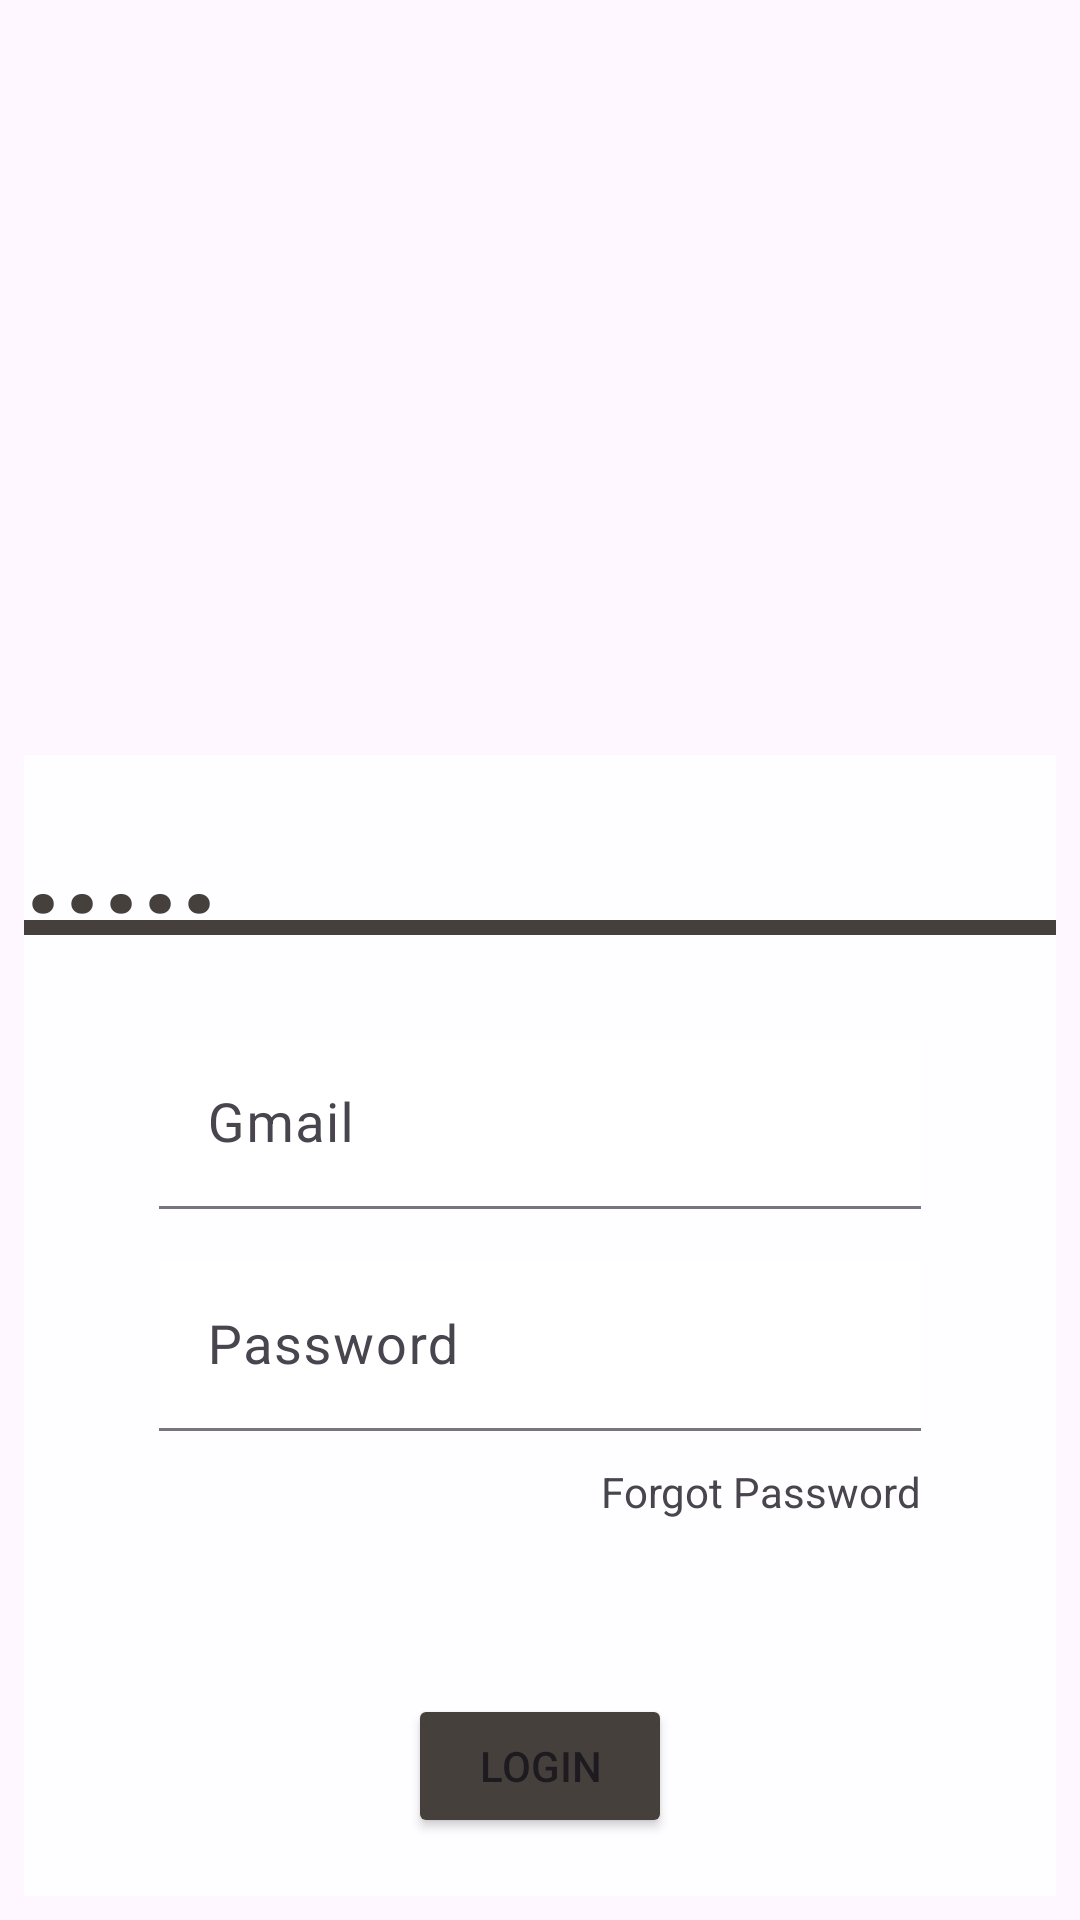

The Android layout XML behind this screen, and the referenced resources:
<!-- AndroidManifest.xml: application theme Theme.MyApplication -->
<!-- res/layout/activity_login.xml -->
<?xml version="1.0" encoding="utf-8"?>
<androidx.constraintlayout.widget.ConstraintLayout xmlns:android="http://schemas.android.com/apk/res/android"
    xmlns:app="http://schemas.android.com/apk/res-auto"
    xmlns:tools="http://schemas.android.com/tools"
    android:layout_width="match_parent"
    android:layout_height="match_parent"
    tools:context=".Login">

    <ImageView
        android:id="@+id/parentImage"
        android:layout_width="match_parent"
        android:layout_height="match_parent"
        android:src="@drawable/pexels_annelies_brouw_2920928"
        app:layout_constraintBottom_toBottomOf="parent"
        app:layout_constraintEnd_toEndOf="parent"
        app:layout_constraintStart_toStartOf="parent"
        app:layout_constraintTop_toTopOf="parent"
        android:scaleType="centerCrop"
        android:alpha="0.85"/>


    <androidx.constraintlayout.widget.ConstraintLayout
        android:id="@+id/up_View"
        android:layout_width="match_parent"
        android:layout_height="0dp"
        app:layout_constraintStart_toStartOf="parent"
        app:layout_constraintEnd_toEndOf="parent"
        app:layout_constraintTop_toTopOf="parent"
        app:layout_constraintBottom_toTopOf="@id/down_View"
        app:layout_constraintVertical_weight="1.23">

        <ImageView
            android:id="@+id/logoImage"
            android:layout_width="match_parent"
            android:layout_height="100dp"
            android:scaleType="centerCrop"
            android:src="@drawable/inkpx_word_art"
            app:layout_constraintBottom_toBottomOf="parent"
            app:layout_constraintEnd_toEndOf="parent"
            app:layout_constraintHorizontal_bias="0.0"
            app:layout_constraintStart_toStartOf="parent"
            app:layout_constraintTop_toTopOf="parent"
            app:layout_constraintVertical_bias="0.314" />



    </androidx.constraintlayout.widget.ConstraintLayout>





    <androidx.constraintlayout.widget.ConstraintLayout
        android:id="@+id/down_View"
        android:layout_width="match_parent"
        android:layout_height="0dp"
        app:layout_constraintStart_toStartOf="parent"
        app:layout_constraintEnd_toEndOf="parent"
        app:layout_constraintTop_toBottomOf="@+id/up_View"
        app:layout_constraintBottom_toBottomOf="parent"
        app:layout_constraintVertical_weight="2">

        <androidx.constraintlayout.widget.ConstraintLayout
            android:id="@+id/overlayView3"
            android:layout_width="match_parent"
            android:layout_height="match_parent"
            android:background="@color/white"
            android:layout_margin="8dp"
            app:layout_constraintBottom_toBottomOf="parent"
            app:layout_constraintEnd_toEndOf="parent"
            app:layout_constraintStart_toStartOf="parent"
            app:layout_constraintTop_toTopOf="parent"
            android:alpha="0.80">



        </androidx.constraintlayout.widget.ConstraintLayout>


        <androidx.constraintlayout.widget.ConstraintLayout
            android:id="@+id/View4"
            android:layout_width="match_parent"
            android:layout_height="match_parent"
            android:layout_margin="8dp"
            app:layout_constraintBottom_toBottomOf="parent"
            app:layout_constraintEnd_toEndOf="parent"
            app:layout_constraintStart_toStartOf="parent"
            app:layout_constraintTop_toTopOf="parent">

            <TextView
                android:id="@+id/txtRole"
                android:layout_width="match_parent"
                android:layout_height="50dp"
                android:layout_marginTop="5dp"
                android:text="....."
                android:textColor="#46403d"
                android:textSize="45sp"
                android:textStyle="bold"
                app:layout_constraintEnd_toEndOf="parent"
                app:layout_constraintStart_toStartOf="parent"
                app:layout_constraintTop_toTopOf="parent" />

            <View
                android:id="@+id/barLine"
                android:layout_width="match_parent"
                android:layout_height="5dp"
                android:background="#46403d"
                app:layout_constraintEnd_toEndOf="parent"
                app:layout_constraintStart_toStartOf="parent"
                app:layout_constraintTop_toBottomOf="@id/txtRole"/>

            <com.google.android.material.textfield.TextInputLayout
                android:id="@+id/textGmailLayout"
                android:layout_width="match_parent"
                android:layout_height="59dp"
                android:layout_marginTop="40dp"
                android:layout_marginStart="45dp"
                android:layout_marginEnd="45dp"
                android:hint="Gmail"
                android:inputType="text"
                style="@style/Widget.Material3.TextInputLayout.FilledBox.Dense"
                app:layout_constraintEnd_toEndOf="parent"
                app:layout_constraintStart_toStartOf="parent"
                app:layout_constraintTop_toBottomOf="@+id/txtRole">

                <com.google.android.material.textfield.TextInputEditText
                    android:background="#ffffff"
                    android:id="@+id/textGmail"
                    android:layout_width="match_parent"
                    android:layout_height="wrap_content"
                    android:inputType="textCapSentences"
                    android:textSize="18sp"
                    app:layout_constraintEnd_toEndOf="parent"
                    app:layout_constraintStart_toStartOf="parent" />
            </com.google.android.material.textfield.TextInputLayout>

            <com.google.android.material.textfield.TextInputLayout
                android:id="@+id/textPasswordLayout"
                android:layout_width="match_parent"
                android:layout_height="59dp"
                android:layout_marginTop="15dp"
                android:layout_marginStart="45dp"
                android:layout_marginEnd="45dp"
                android:hint="Password"
                android:inputType="text"
                style="@style/Widget.Material3.TextInputLayout.FilledBox.Dense"
                app:layout_constraintEnd_toEndOf="parent"
                app:layout_constraintStart_toStartOf="parent"
                app:layout_constraintTop_toBottomOf="@+id/textGmailLayout">

                <com.google.android.material.textfield.TextInputEditText
                    android:background="#ffffff"
                    android:id="@+id/textPassword"
                    android:layout_width="match_parent"
                    android:layout_height="wrap_content"
                    android:inputType="textPassword"
                    android:textSize="18sp"
                    app:layout_constraintEnd_toEndOf="parent"
                    app:layout_constraintStart_toStartOf="parent" />
            </com.google.android.material.textfield.TextInputLayout>


            <TextView
                android:id="@+id/txtForgotPassword"
                android:layout_width="wrap_content"
                android:layout_height="wrap_content"
                android:layout_marginTop="8dp"
                android:text="Forgot Password"
                app:layout_constraintTop_toBottomOf="@+id/textPasswordLayout"
                app:layout_constraintEnd_toEndOf="@+id/textPasswordLayout"
                tools:layout_editor_absoluteX="246dp" />


            <Button
                android:id="@+id/btnLogin"
                android:layout_width="wrap_content"
                android:layout_height="wrap_content"
                android:layout_marginStart="160dp"
                android:layout_marginTop="85dp"
                android:layout_marginEnd="160dp"
                android:text="Login"
                android:backgroundTint="#46403d"
                app:layout_constraintEnd_toEndOf="parent"
                app:layout_constraintStart_toStartOf="parent"
                app:layout_constraintTop_toBottomOf="@+id/textPasswordLayout" />

            <TextView
                android:id="@+id/txtDontHave"
                android:layout_width="wrap_content"
                android:layout_height="wrap_content"
                android:layout_marginStart="0dp"
                android:layout_marginTop="10dp"
                android:layout_marginEnd="0dp"
                android:layout_marginBottom="10dp"
                android:text="Don't have an account? Sign Up"
                app:layout_constraintBottom_toBottomOf="parent"
                app:layout_constraintEnd_toEndOf="parent"
                app:layout_constraintStart_toStartOf="parent"
                app:layout_constraintTop_toBottomOf="@+id/btnLogin"
                app:layout_constraintVertical_bias="0.0" />



        </androidx.constraintlayout.widget.ConstraintLayout>

        </androidx.constraintlayout.widget.ConstraintLayout>




    <ProgressBar
        android:id="@+id/progressBar"
        style="?android:attr/progressBarStyle"
        android:layout_width="wrap_content"
        android:layout_height="wrap_content"
        tools:layout_editor_absoluteX="171dp"
        tools:layout_editor_absoluteY="37dp"
        app:layout_constraintBottom_toBottomOf="parent"
        app:layout_constraintEnd_toEndOf="parent"
        app:layout_constraintStart_toStartOf="parent"
        app:layout_constraintTop_toTopOf="parent"/>



</androidx.constraintlayout.widget.ConstraintLayout>
<!-- resources referenced by this layout -->
<resources>
  <color name="white">#FFFFFFFF</color>
  <style name="Theme.MyApplication" parent="Base.Theme.MyApplication">
          <item name="android:statusBarColor">@color/themeup</item>
      </style>
  <style name="Base.Theme.MyApplication" parent="Theme.Material3.Light.NoActionBar">
          
          
          <item name="android:statusBarColor">@color/themeup</item>
      </style>
  <color name="themeup">#F48024</color>
</resources>
